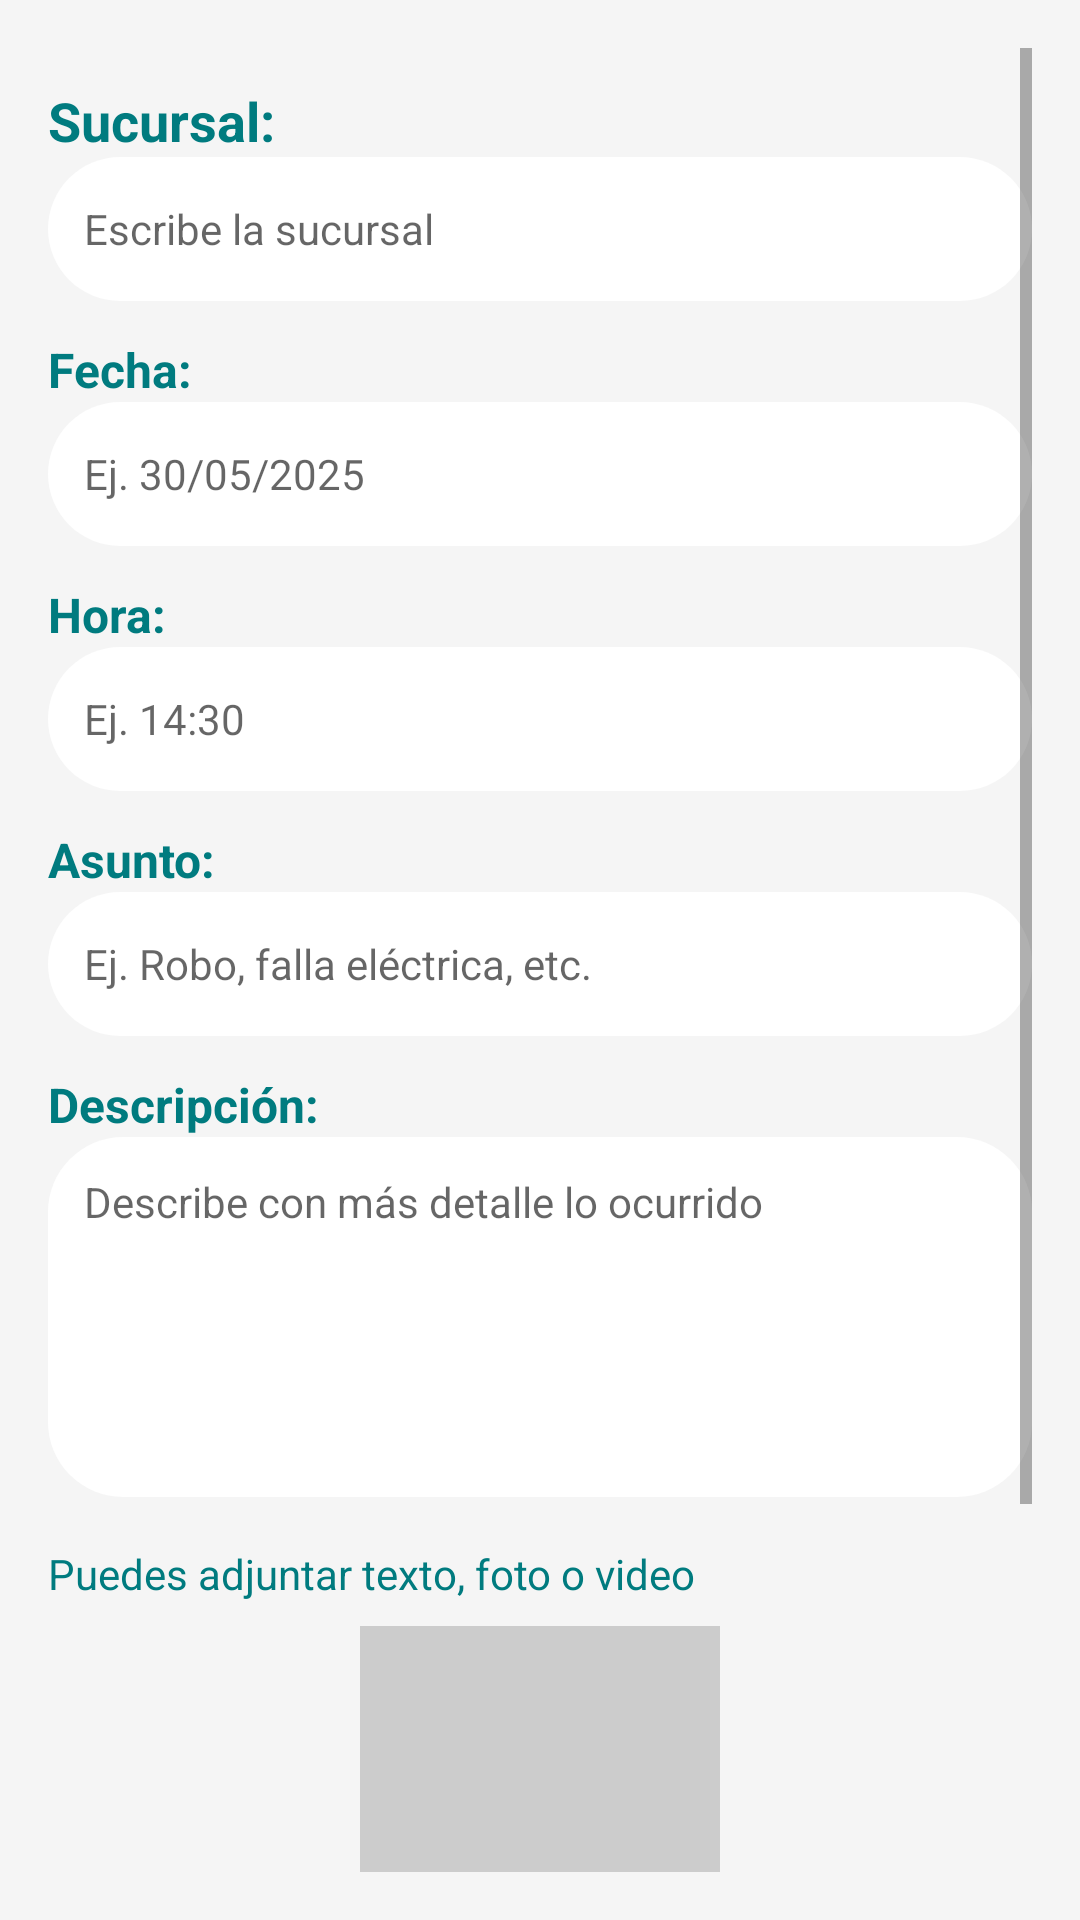

Produce the Android XML layout that renders to this screen, including the resource entries it uses.
<!-- AndroidManifest.xml: application theme Theme.TimeCheck -->
<!-- res/layout/activity_incidencia.xml -->
<ScrollView xmlns:android="http://schemas.android.com/apk/res/android"
    android:layout_width="match_parent"
    android:layout_height="match_parent"
    android:background="#F5F5F5"
    android:padding="16dp">

    <LinearLayout
        android:orientation="vertical"
        android:layout_width="match_parent"
        android:layout_height="wrap_content">

        <TextView
            android:layout_width="wrap_content"
            android:layout_height="wrap_content"
            android:text="Sucursal:"
            android:textColor="#007B7F"
            android:textSize="18sp"
            android:textStyle="bold"
            android:layout_marginTop="12dp" />
/>

        <EditText
            android:id="@+id/sucursalInput"
            android:layout_width="match_parent"
            android:layout_height="48dp"
            android:background="@drawable/rounded_edittext"
            android:padding="12dp"
            android:hint="Escribe la sucursal"
            android:textColor="#000000"
            android:textSize="14sp" />

        <TextView
            android:layout_width="wrap_content"
            android:layout_height="wrap_content"
            android:text="Fecha:"
            android:textColor="#007B7F"
            android:textSize="16sp"
            android:textStyle="bold"
            android:layout_marginTop="12dp" />

        <EditText
            android:id="@+id/fechaInput"
            android:layout_width="match_parent"
            android:layout_height="48dp"
            android:background="@drawable/rounded_edittext"
            android:padding="12dp"
            android:hint="Ej. 30/05/2025"
            android:inputType="date"
            android:textColor="#000000"
            android:textSize="14sp" />

        <TextView
            android:layout_width="wrap_content"
            android:layout_height="wrap_content"
            android:text="Hora:"
            android:textColor="#007B7F"
            android:textSize="16sp"
            android:textStyle="bold"
            android:layout_marginTop="12dp" />

        <EditText
            android:id="@+id/horaInput"
            android:layout_width="match_parent"
            android:layout_height="48dp"
            android:background="@drawable/rounded_edittext"
            android:padding="12dp"
            android:hint="Ej. 14:30"
            android:inputType="time"
            android:textColor="#000000"
            android:textSize="14sp" />

        <TextView
            android:layout_width="wrap_content"
            android:layout_height="wrap_content"
            android:text="Asunto:"
            android:textColor="#007B7F"
            android:textSize="16sp"
            android:textStyle="bold"
            android:layout_marginTop="12dp" />

        <EditText
            android:id="@+id/asuntoInput"
            android:layout_width="match_parent"
            android:layout_height="48dp"
            android:background="@drawable/rounded_edittext"
            android:padding="12dp"
            android:hint="Ej. Robo, falla eléctrica, etc."
            android:textColor="#000000"
            android:textSize="14sp" />

        <TextView
            android:layout_width="wrap_content"
            android:layout_height="wrap_content"
            android:text="Descripción:"
            android:textColor="#007B7F"
            android:textSize="16sp"
            android:textStyle="bold"
            android:layout_marginTop="12dp" />

        <EditText
            android:id="@+id/descripcionInput"
            android:layout_width="match_parent"
            android:layout_height="120dp"
            android:gravity="top"
            android:background="@drawable/rounded_edittext"
            android:inputType="textMultiLine"
            android:padding="12dp"
            android:hint="Describe con más detalle lo ocurrido"
            android:textColor="#000000"
            android:textSize="14sp" />

        <TextView
            android:layout_width="wrap_content"
            android:layout_height="wrap_content"
            android:text="Puedes adjuntar texto, foto o video"
            android:textColor="#007B7F"
            android:textSize="14sp"
            android:layout_marginTop="16dp"
            android:layout_marginBottom="8dp" />

        <ImageView
            android:id="@+id/imagenAdjunta"
            android:layout_width="120dp"
            android:layout_height="120dp"
            android:scaleType="centerCrop"
            android:background="#CCCCCC"
            android:layout_gravity="center" />

        <LinearLayout
            android:layout_width="match_parent"
            android:layout_height="wrap_content"
            android:orientation="horizontal"
            android:gravity="center"
            android:layout_marginTop="12dp"
            android:weightSum="2">

            <Button
                android:id="@+id/camaraBtn"
                android:layout_width="0dp"
                android:layout_height="48dp"
                android:layout_weight="1"
                android:text="Cámara"
                android:textColor="#FFFFFF"
                android:backgroundTint="#003344"
                android:textSize="16sp" />

            <Button
                android:id="@+id/galeriaBtn"
                android:layout_width="0dp"
                android:layout_height="48dp"
                android:layout_weight="1"
                android:text="Galería"
                android:layout_marginStart="12dp"
                android:textColor="#FFFFFF"
                android:backgroundTint="#003344"
                android:textSize="16sp" />
        </LinearLayout>

        <Button
            android:id="@+id/enviarBtn"
            android:layout_width="200dp"
            android:layout_height="56dp"
            android:text="Enviar"
            android:layout_gravity="center"
            android:layout_marginTop="24dp"
            android:textColor="#FFFFFF"
            android:backgroundTint="#003344"
            android:textSize="18sp"
            android:textStyle="bold" />

    </LinearLayout>
</ScrollView>
<!-- resources referenced by this layout -->
<resources>
  <!-- drawable rounded_edittext (drawable) -->
  <?xml version="1.0" encoding="utf-8"?>
  
  <shape xmlns:android="http://schemas.android.com/apk/res/android"
      android:shape="rectangle">
      <solid android:color="#FFFFFF"/>
      <corners android:radius="25dp"/>
  </shape>
  <style name="Theme.TimeCheck" parent="Theme.MaterialComponents.DayNight.DarkActionBar">
          
          <item name="colorPrimary">@color/purple_500</item>
          <item name="colorPrimaryVariant">@color/purple_700</item>
          <item name="colorOnPrimary">@color/white</item>
          
          <item name="colorSecondary">@color/teal_200</item>
          <item name="colorSecondaryVariant">@color/teal_700</item>
          <item name="colorOnSecondary">@color/black</item>
          
          <item name="android:statusBarColor">?attr/colorPrimaryVariant</item>
          
      </style>
  <!-- not gathered from this repository: default colours our renderer supplied (Android Studio template values) -->
  <color name="purple_500">#FF6200EE</color>
  <color name="purple_700">#FF3700B3</color>
  <color name="teal_200">#FF03DAC5</color>
  <color name="teal_700">#FF018786</color>
  <color name="black">#FF000000</color>
  <color name="white">#FFFFFFFF</color>
</resources>
